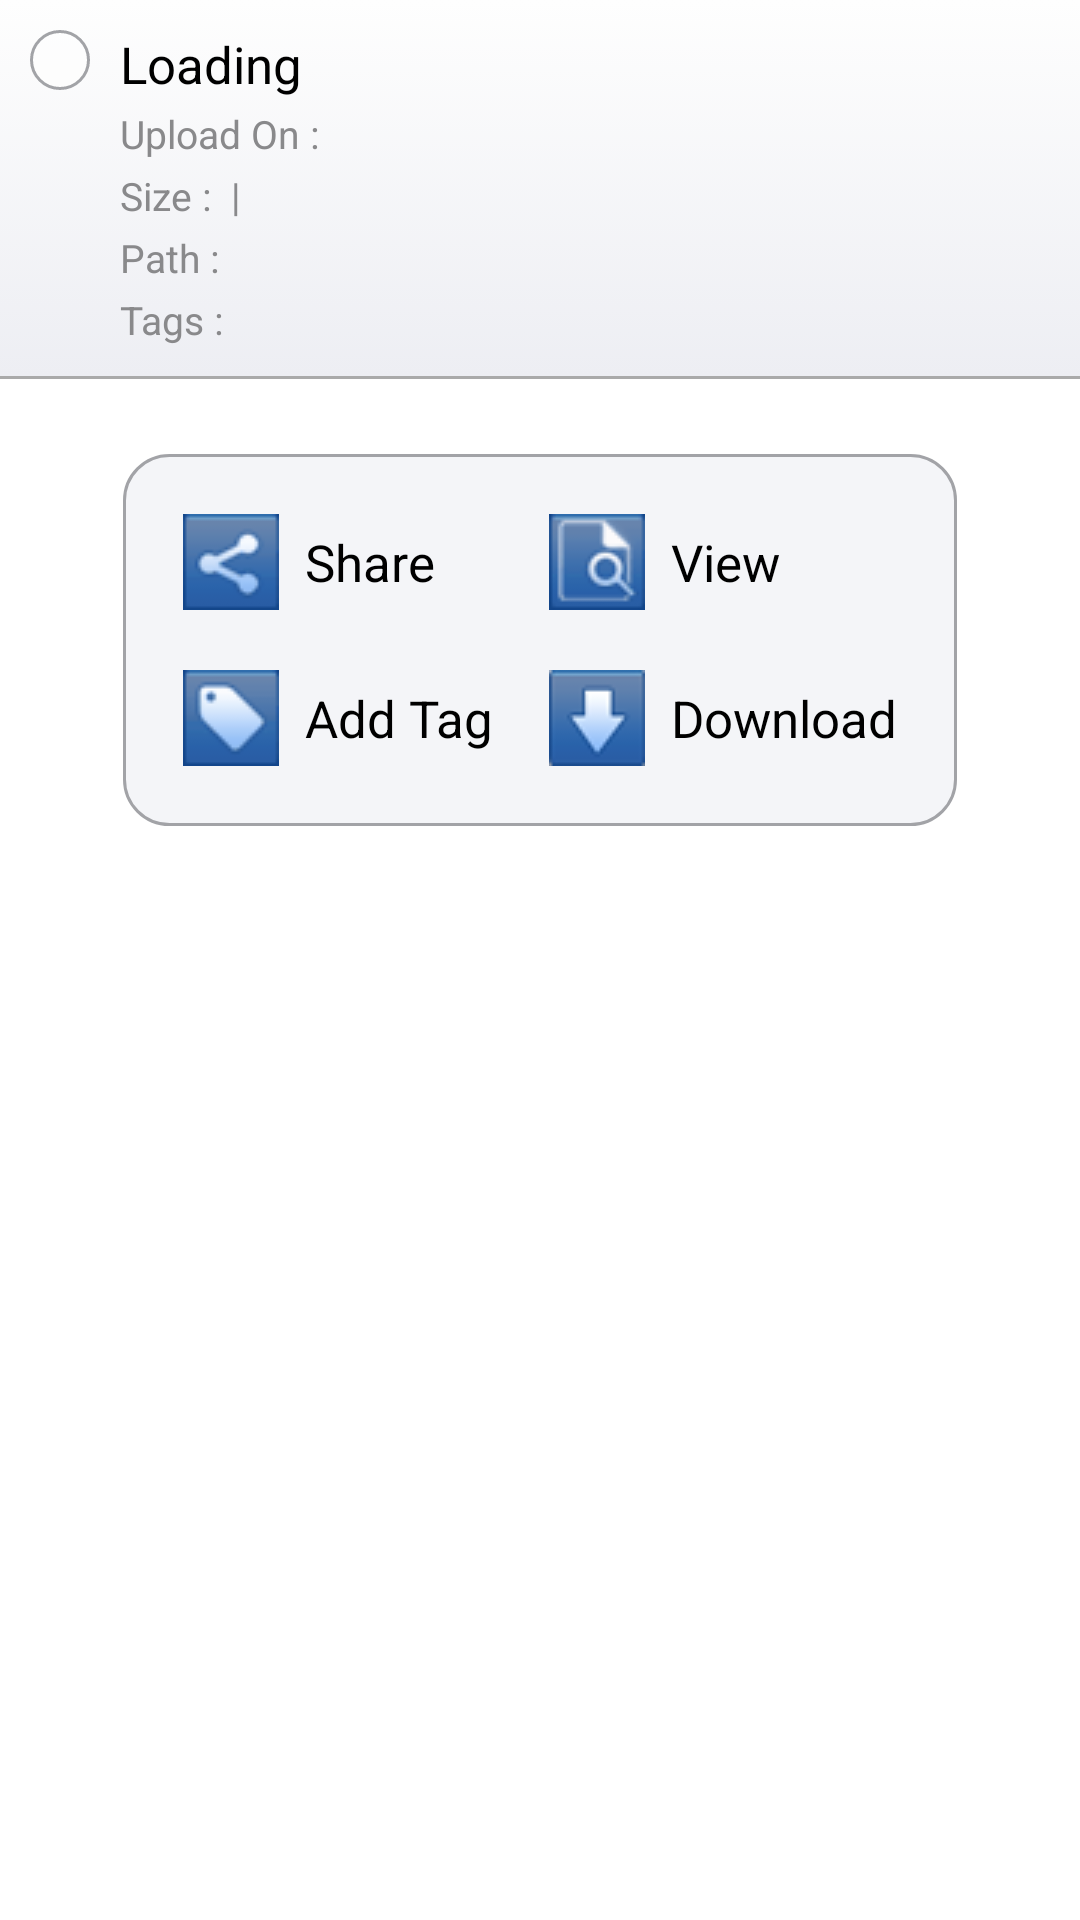

The Android layout XML behind this screen, and the referenced resources:
<!-- AndroidManifest.xml: application theme AppTheme -->
<!-- res/layout/files_folder_details.xml -->
<?xml version="1.0" encoding="utf-8"?>

<FrameLayout xmlns:android="http://schemas.android.com/apk/res/android"
    android:layout_width="match_parent"
    android:layout_height="match_parent"
    android:orientation="vertical"
    android:background="#E7F4FE">

        <LinearLayout android:layout_width="match_parent"
            android:layout_height="match_parent"
            android:orientation="vertical"
            android:background="@android:color/white">
            <LinearLayout android:layout_width="match_parent" android:layout_height="wrap_content" android:padding="10dp" android:gravity="top" android:background="@drawable/list_row">

                <LinearLayout android:layout_width="wrap_content" android:layout_height="wrap_content" android:padding="10dp" android:background="@drawable/extension_outer_curve" android:layout_marginRight="10dp">
                    <ImageView android:src="@drawable/file_extension_default" android:id="@+id/extension" android:layout_width="wrap_content" android:layout_height="wrap_content" android:layout_gravity="top" />
                </LinearLayout>
                <LinearLayout android:layout_width="match_parent" android:layout_height="wrap_content" android:orientation="vertical">
                    <TextView android:text="Loading" android:id="@+id/name" style="@style/docViewFilename" android:layout_width="fill_parent" android:layout_height="wrap_content" />

                    <LinearLayout android:layout_width="match_parent" android:layout_height="wrap_content" android:layout_marginTop="3dp">
                        <TextView android:text="Upload On : " style="@style/docViewData" android:layout_width="wrap_content" android:layout_height="wrap_content"></TextView>

                        <TextView android:text="" android:id="@+id/uploaded" style="@style/docViewData" android:layout_width="wrap_content" android:layout_height="wrap_content" android:textSize="12sp"></TextView>
                    </LinearLayout>
                    <LinearLayout android:layout_width="wrap_content" android:layout_height="wrap_content" android:layout_gravity="left" android:layout_marginTop="3dp">
                        <TextView android:text="Size : " android:id="@+id/textView2" style="@style/docViewData" android:layout_width="wrap_content" android:layout_height="wrap_content"></TextView>

                        <TextView android:text="" android:id="@+id/size" style="@style/docViewData" android:layout_width="wrap_content" android:layout_height="wrap_content"></TextView>

                        <TextView android:text=" | " style="@style/docViewData" android:layout_width="wrap_content" android:layout_height="wrap_content"></TextView>

                        <TextView android:text="" android:id="@+id/type" style="@style/docViewData" android:layout_width="wrap_content" android:layout_height="wrap_content"></TextView>
                    </LinearLayout>
                    <LinearLayout android:layout_width="match_parent" android:layout_height="wrap_content" android:layout_marginTop="3dp">
                        <TextView android:text="Path : " style="@style/docViewData" android:layout_width="wrap_content" android:layout_height="wrap_content"></TextView>

                        <TextView android:text="" android:id="@+id/path" style="@style/docViewData" android:layout_width="wrap_content" android:layout_height="wrap_content"></TextView>
                    </LinearLayout>

                    <LinearLayout android:layout_width="match_parent" android:layout_height="wrap_content" android:layout_marginTop="3dp">
                        <TextView android:text="Tags : " style="@style/docViewData" android:layout_width="wrap_content" android:layout_height="wrap_content"></TextView>

                        <TextView android:text="" android:id="@+id/tags" style="@style/docViewData" android:layout_width="wrap_content" android:layout_height="wrap_content"></TextView>
                    </LinearLayout>
                </LinearLayout>
            </LinearLayout>
            <View android:layout_width="match_parent" android:layout_height="1dp" android:background="@android:color/darker_gray" />

            <LinearLayout android:layout_width="wrap_content" android:layout_height="wrap_content" android:layout_marginTop="25dp" android:padding="10dp" android:gravity="left" android:layout_gravity="center" android:orientation="vertical" android:background="@drawable/docviewcurve">
                <LinearLayout android:layout_width="wrap_content" android:layout_height="wrap_content" android:padding="10dp" android:gravity="center_vertical">

                    <ImageView android:id="@+id/imgShare" android:layout_width="wrap_content" android:layout_height="wrap_content"
                        android:src="@drawable/shared_icon"/>
                    <TextView android:id="@+id/txtShare" android:layout_width="80dp" android:layout_height="wrap_content"
                        android:text="  Share" style="@style/docViewFilename" android:clickable="true" />

                    <ImageView android:id="@+id/viewImage" android:layout_width="wrap_content" android:layout_height="wrap_content" android:src="@drawable/view_icon"
                        android:layout_marginLeft="10dp"  />
                    <TextView  android:id="@+id/viewText" android:layout_width="wrap_content" android:layout_height="wrap_content"
                        android:text="  View" style="@style/docViewFilename" android:clickable="true"  />

                </LinearLayout>

                <LinearLayout android:layout_width="wrap_content" android:layout_height="wrap_content" android:padding="10dp" android:gravity="center_vertical" android:layout_marginTop="0dp">

                    <ImageView android:id="@+id/imgTag" android:layout_width="wrap_content" android:layout_height="wrap_content"
                        android:src="@drawable/tag_icon" />
                    <TextView android:id="@+id/txtTag" android:layout_width="80dp" android:layout_height="wrap_content"
                        android:text="  Add Tag" style="@style/docViewFilename" android:clickable="true" />

                    <ImageView android:id="@+id/imgDownload" android:layout_width="wrap_content" android:layout_height="wrap_content"
                        android:src="@drawable/download_icon" android:layout_marginLeft="10dp"  />
                    <TextView android:id="@+id/txtDownload" android:layout_width="wrap_content" android:layout_height="wrap_content"
                        android:text="  Download" style="@style/docViewFilename" android:clickable="true" />

                </LinearLayout>
            </LinearLayout>
        </LinearLayout>

</FrameLayout>
<!-- resources referenced by this layout -->
<resources>
  <!-- drawable docviewcurve (drawable) -->
  <?xml version="1.0" encoding="UTF-8"?>
  <shape xmlns:android="http://schemas.android.com/apk/res/android" android:left="0sp" android:top="10sp" android:right="0sp" android:bottom="10sp">
      <solid android:color="#99edeef3"/>
      <corners android:radius="15dp"/>
      <padding android:left="0dp" android:top="0dp" android:right="0dp" android:bottom="0dp" />
      <stroke android:width="1dp" android:color="#a2a3a7" /> 
  </shape>
  <!-- drawable download_icon: png bitmap (drawable-mdpi, 3975 bytes) -->
  <!-- drawable extension_outer_curve (drawable) -->
  <?xml version="1.0" encoding="UTF-8"?>
  <shape xmlns:android="http://schemas.android.com/apk/res/android"
      android:left="0sp" android:top="0sp" android:right="0sp" android:bottom="0sp"  >
      <solid android:color="#99ffffff"/>
      <corners android:radius="10dp"/>
      <padding android:left="0dp" android:top="0dp" android:right="0dp" android:bottom="0dp" />
      <stroke android:width="1dp" android:color="#a2a3a7" /> 
  </shape>
  <!-- drawable list_row (drawable) -->
  <?xml version="1.0" encoding="utf-8"?>
  
  <selector xmlns:android="http://schemas.android.com/apk/res/android">
      <item android:state_pressed="true" android:left="0sp" android:top="0sp" android:right="0sp" android:bottom="0sp" >
          <shape>
          <solid
              android:color="#01A9DB" />
          <gradient android:angle="270" android:startColor="#01A9DB"
              android:endColor="#01A9DB" />
      </shape>
      </item>
      <item>
          <shape>
              <gradient
                  android:startColor="#fefefe"
                  android:endColor="#edeef3"
                  android:angle="270" />
          </shape>
      </item>
  </selector>
  <!-- drawable shared_icon: png bitmap (drawable-mdpi, 1715 bytes) -->
  <!-- drawable tag_icon: png bitmap (drawable-mdpi, 1698 bytes) -->
  <!-- drawable view_icon: png bitmap (drawable-mdpi, 1894 bytes) -->
  <style name="docViewData">
          <item name="android:textSize">13sp</item>
          <item name="android:textColor">#89898b</item>
          <item name="android:shadowRadius">1</item>
      </style>
  <style name="docViewFilename">
          <item name="android:textSize">17sp</item>
          <item name="android:textColor">#000000</item>
          <item name="android:shadowRadius">1</item>
      </style>
  <style name="AppTheme" parent="AppBaseTheme">
          
      </style>
  <style name="AppBaseTheme" parent="android:Theme.Light">
          
      </style>
</resources>
